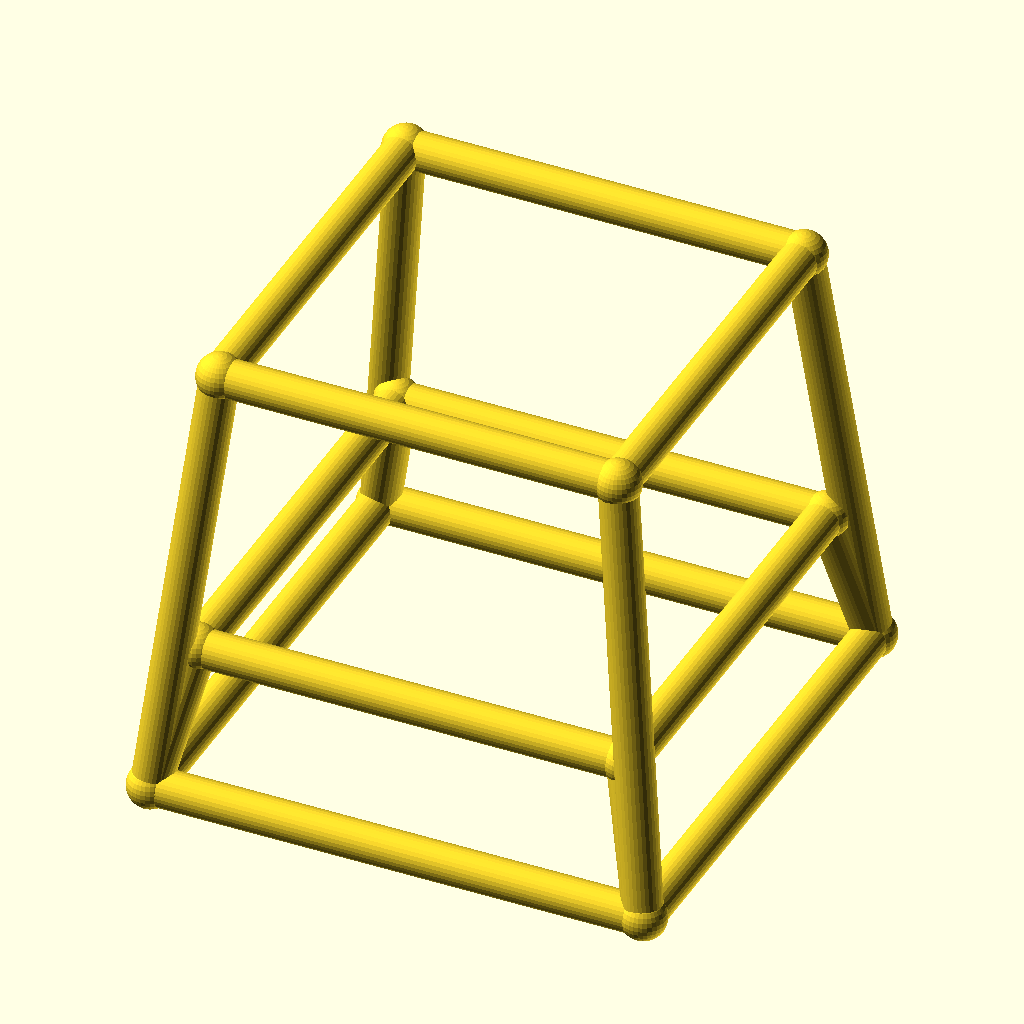
Cell 1: the model at its default parameters.
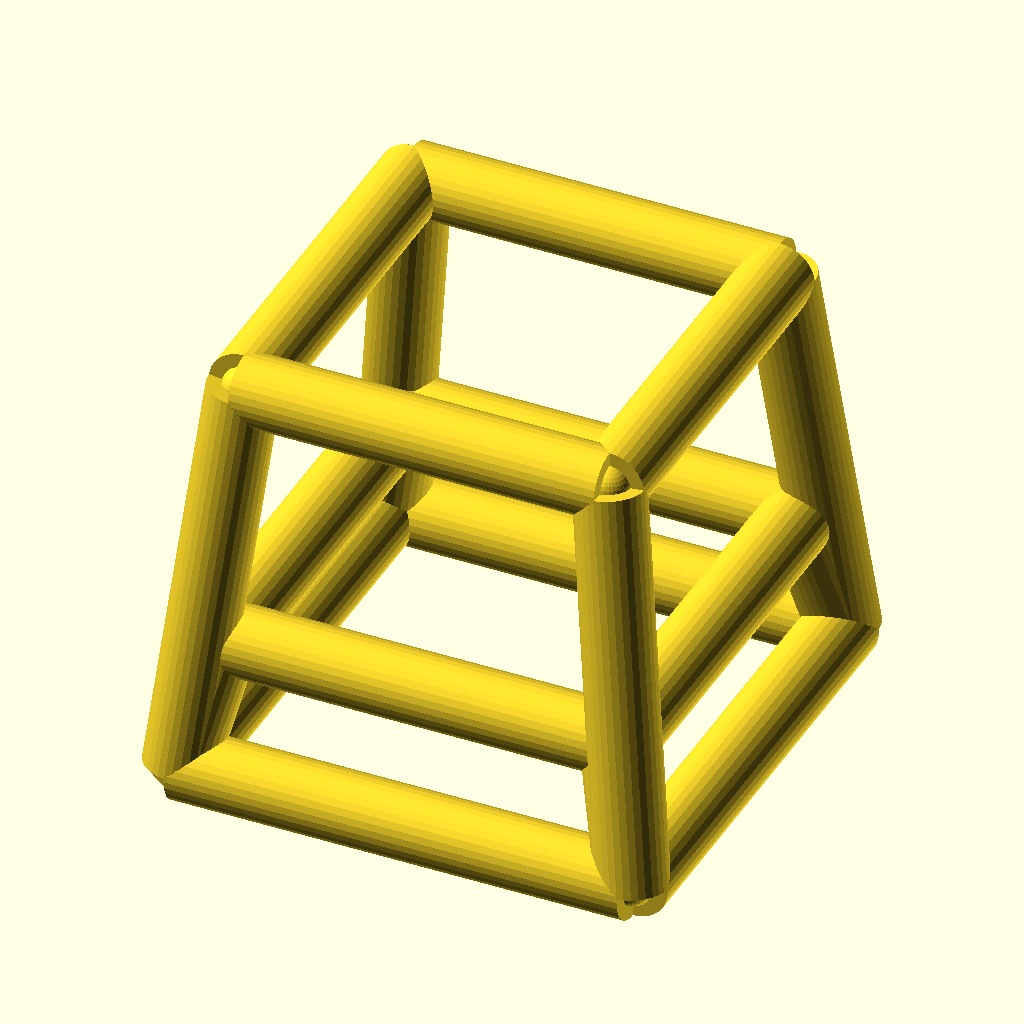
Cell 2: the same model with bar_r = 4.
The same orthographic view direction (rotation 55°, 0°, 25°; colour scheme Cornfield) for every cell, with the view re-fitted per cell, so scale and position can differ between cells.
OpenSCAD source file optional_data/data/wire4/stoolchair/scene_0132.scad:
$fn = 32;

// ----------------------------------------------------------------------
// Stool frame: seat 42 mm, splay 5 mm
// ----------------------------------------------------------------------

// --- parameters (mm) ---
seat = 42;                // seat side, X and Y
seat_h = 46;              // seat height
splay = 5;                // leg splay at the floor
str_h = 15;               // stretcher ring height
bar_r = 2;                // frame bar radius
joint_r = 2.4;            // joint ball radius

bbox_x = 56.8;  // overall X, joints included
bbox_y = 56.8;  // overall Y, joints included
bbox_z = 50.8;  // overall Z, joints included
bar_d = 2 * bar_r;  // bar diameter
nodes = [[-21.0, -21.0, 46.0], [21.0, -21.0, 46.0], [21.0, 21.0, 46.0], [-21.0, 21.0, 46.0], [-26.0, -26.0, 0.0], [26.0, -26.0, 0.0], [26.0, 26.0, 0.0], [-26.0, 26.0, 0.0], [-22.6304, -22.6304, 15.0], [22.6304, -22.6304, 15.0], [22.6304, 22.6304, 15.0], [-22.6304, 22.6304, 15.0]];

module member(a, b, r) {
  /* round stock from joint a to joint b, ends buried in the joint balls */
  d = b - a;
  length = norm(d);
  translate(a) rotate([0, acos(d[2] / length), atan2(d[1], d[0])])
    cylinder(h = length, r = r);
}

module joint(p, r) {
  /* ball at the joint centre, fatter than every member meeting there */
  translate(p) sphere(r = r);
}

/* members - each call is one graph edge */
member(nodes[0], nodes[1], bar_r);
member(nodes[4], nodes[5], bar_r);
member(nodes[0], nodes[4], bar_r);
member(nodes[8], nodes[9], bar_r);
member(nodes[4], nodes[8], bar_r);
member(nodes[1], nodes[2], bar_r);
member(nodes[5], nodes[6], bar_r);
member(nodes[1], nodes[5], bar_r);
member(nodes[9], nodes[10], bar_r);
member(nodes[5], nodes[9], bar_r);
member(nodes[2], nodes[3], bar_r);
member(nodes[6], nodes[7], bar_r);
member(nodes[2], nodes[6], bar_r);
member(nodes[10], nodes[11], bar_r);
member(nodes[6], nodes[10], bar_r);
member(nodes[3], nodes[0], bar_r);
member(nodes[7], nodes[4], bar_r);
member(nodes[3], nodes[7], bar_r);
member(nodes[11], nodes[8], bar_r);
member(nodes[7], nodes[11], bar_r);

/* joint balls */
for (p = nodes) joint(p, joint_r);
Parameter table extracted from the source (name, type, default, range or options):
seat: number, default 42
seat_h: number, default 46
splay: number, default 5
str_h: number, default 15
bar_r: number, default 2
joint_r: number, default 2.4
bbox_x: number, default 56.8
bbox_y: number, default 56.8
bbox_z: number, default 50.8
